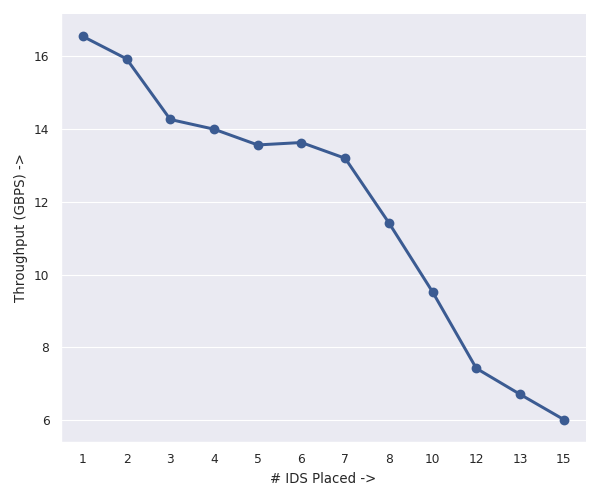

The data file committed next to this chart (first rows):
# IDS Placed ->, throughput
1, 16.55
2, 15.93
3, 14.27
4, 14
5, 13.57
6, 13.63
7, 13.2
8, 11.43
10, 9.527
12, 7.427
13, 6.713
15, 6.02
